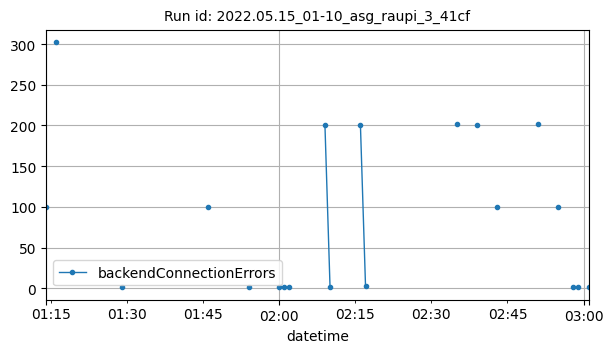

Values plotted in this chart, from the file beside it:
datetime, backendConnectionErrors
2022-05-15T01:14:00Z, 100
2022-05-15T01:16:00Z, 302
2022-05-15T01:29:00Z, 1
2022-05-15T01:46:00Z, 100
2022-05-15T01:54:00Z, 1
2022-05-15T02:00:00Z, 1
2022-05-15T02:01:00Z, 1
2022-05-15T02:02:00Z, 1
2022-05-15T02:09:00Z, 200
2022-05-15T02:10:00Z, 2
2022-05-15T02:16:00Z, 200
2022-05-15T02:17:00Z, 3
2022-05-15T02:35:00Z, 202
2022-05-15T02:39:00Z, 200
2022-05-15T02:43:00Z, 100
2022-05-15T02:51:00Z, 202
2022-05-15T02:55:00Z, 100
2022-05-15T02:58:00Z, 1
2022-05-15T02:59:00Z, 2
2022-05-15T03:01:00Z, 1
